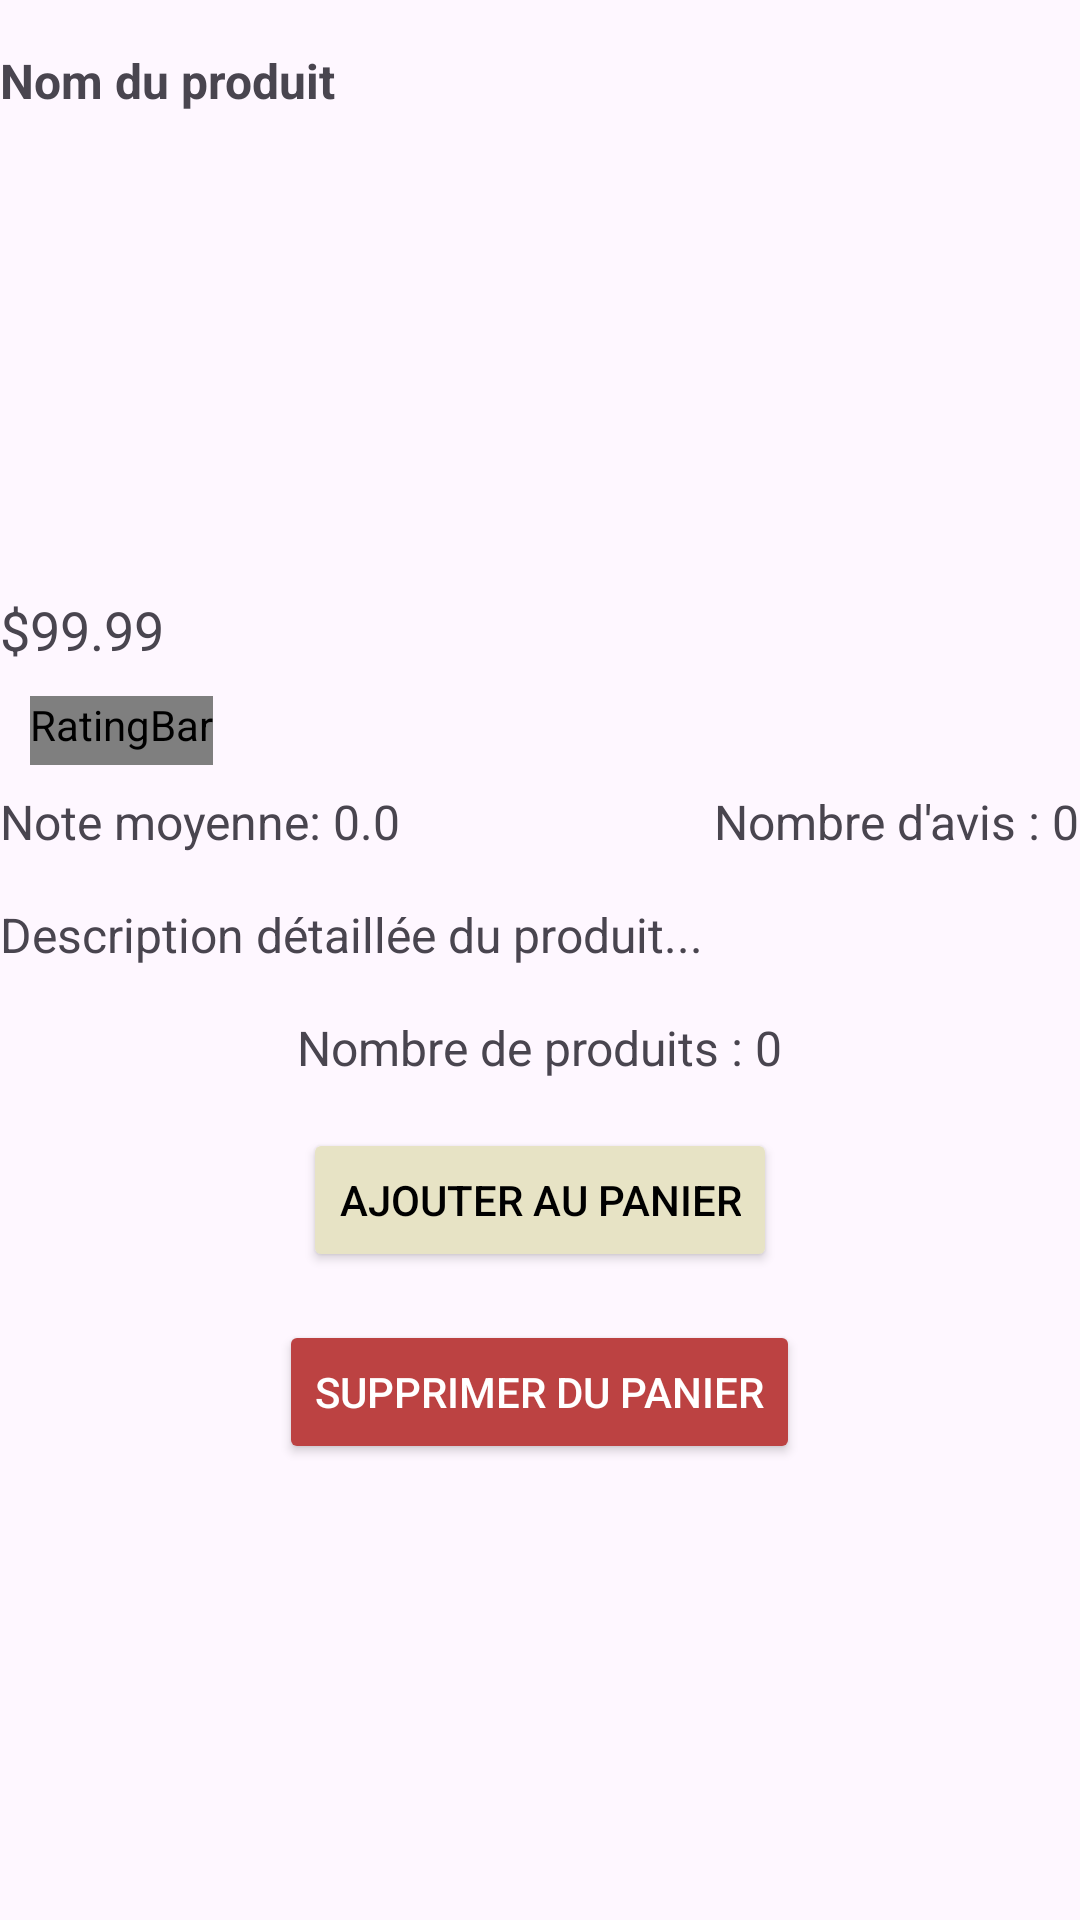

Write the Android layout XML for this screen, with the resource values it uses.
<!-- AndroidManifest.xml: application theme Theme.Filrouge -->
<!-- res/layout/fragment_product.xml -->
<?xml version="1.0" encoding="utf-8"?>
<androidx.constraintlayout.widget.ConstraintLayout xmlns:android="http://schemas.android.com/apk/res/android"
    android:layout_width="match_parent"
    android:layout_height="match_parent"
    xmlns:app="http://schemas.android.com/apk/res-auto">

    <LinearLayout
        android:layout_width="match_parent"
        android:layout_height="match_parent"
        android:orientation="vertical">

        <TextView
            android:id="@+id/product_name"
            android:layout_width="wrap_content"
            android:layout_height="wrap_content"
            android:layout_marginTop="16dp"
            android:text="Nom du produit"
            android:textSize="16sp"
            android:textStyle="bold"
            app:layout_constraintLeft_toLeftOf="parent"
            app:layout_constraintTop_toTopOf="parent" />

        <ImageView
            android:id="@+id/product_image"
            android:layout_width="120dp"
            android:layout_height="120dp"
            android:layout_gravity="center"
            android:adjustViewBounds="true"
            android:scaleType="centerInside"/>

        <ImageButton
            android:id="@+id/like_button"
            android:layout_width="32dp"
            android:layout_height="32dp"
            android:layout_gravity="left"
            android:background="@android:color/transparent"
            android:scaleType="fitCenter"
            android:src="@drawable/liked"/>

        <TextView
            android:id="@+id/product_price"
            android:layout_width="match_parent"
            android:layout_height="wrap_content"
            android:textSize="18sp"
            android:layout_marginTop="8dp"
            android:text="$99.99" />

        <androidx.constraintlayout.widget.ConstraintLayout
            android:layout_width="match_parent"
            android:layout_height="wrap_content">

            <RatingBar
                android:id="@+id/product_ratingBar"
                style="@style/lightRatingBar"
                android:layout_width="wrap_content"
                android:layout_height="wrap_content"
                android:layout_margin="10dp"
                android:layout_marginTop="8dp"
                android:numStars="5"
                android:rating="0"
                android:stepSize="1"
                app:layout_constraintLeft_toLeftOf="parent"
                app:layout_constraintTop_toTopOf="parent" />


        </androidx.constraintlayout.widget.ConstraintLayout>
        <androidx.constraintlayout.widget.ConstraintLayout
            android:layout_width="match_parent"
            android:layout_height="wrap_content">
            <TextView
                android:id="@+id/product_avgRating"
                android:layout_width="wrap_content"
                android:layout_height="wrap_content"
                android:textSize="16sp"
                android:layout_marginTop="8dp"
                android:text="Note moyenne: 0.0"
                app:layout_constraintTop_toTopOf="parent"
                app:layout_constraintLeft_toLeftOf="parent"/>

            <TextView
                android:id="@+id/product_count"
                android:layout_width="wrap_content"
                android:layout_height="wrap_content"
                android:textSize="16sp"
                android:layout_marginTop="8dp"
                android:text="Nombre d'avis : 0"
                app:layout_constraintTop_toTopOf="parent"
                app:layout_constraintRight_toRightOf="parent"
                />
        </androidx.constraintlayout.widget.ConstraintLayout>

        <TextView
            android:id="@+id/product_description"
            android:layout_width="match_parent"
            android:layout_height="wrap_content"
            android:textSize="16sp"
            android:layout_marginTop="16dp"
            android:text="Description détaillée du produit..."
            android:justificationMode="inter_word"/>

        <TextView
            android:id="@+id/nb_product_in_cart"
            android:layout_width="wrap_content"
            android:layout_height="wrap_content"
            android:textSize="16sp"
            android:layout_marginTop="16dp"
            android:text="Nombre de produits : 0"
            android:layout_gravity="center"/>

        <Button
            android:id="@+id/add_to_cart_button"
            android:layout_width="wrap_content"
            android:layout_height="wrap_content"
            android:text="Ajouter au panier"
            android:layout_marginTop="16dp"
            android:backgroundTint="@color/yellow"
            android:textColor="@color/black"
            android:textSize="14sp"
            android:padding="12dp"
            android:layout_marginHorizontal="16dp"
            android:layout_gravity="center"/>

        <Button
            android:id="@+id/delete_to_cart_button"
            android:layout_width="wrap_content"
            android:layout_height="wrap_content"
            android:text="Supprimer du panier"
            android:layout_marginTop="16dp"
            android:backgroundTint="@color/red"
            android:textColor="@color/white"
            android:textSize="14sp"
            android:padding="12dp"
            android:layout_marginHorizontal="16dp"
            android:layout_gravity="center"/>
    </LinearLayout>


</androidx.constraintlayout.widget.ConstraintLayout>
<!-- resources referenced by this layout -->
<resources>
  <color name="black">#FF000000</color>
  <color name="red">#BC4242</color>
  <color name="white">#FFFFFFFF</color>
  <color name="yellow">#E7E3C5</color>
  <style name="lightRatingBar" parent="@android:style/Widget.RatingBar">
          <item name="android:progressDrawable">@drawable/light_rating_bar_full</item>
          <item name="android:minHeight">23dip</item>
      </style>
  <style name="Theme.Filrouge" parent="Base.Theme.Filrouge" />
  <!-- drawable light_rating_bar_full (drawable) -->
  <?xml version="1.0" encoding="utf-8"?>
  <layer-list xmlns:android="http://schemas.android.com/apk/res/android">
      <item android:id="@android:id/background"
          android:drawable="@drawable/light_ratingbar_full_empty" />
      <item android:id="@android:id/secondaryProgress"
          android:drawable="@drawable/light_ratingbar_full_empty" />
      <item android:id="@android:id/progress"
          android:drawable="@drawable/light_ratingbar_full_filled" />
  </layer-list>
  <style name="Base.Theme.Filrouge" parent="Theme.Material3.DayNight.NoActionBar">
          
          
      </style>
  <!-- drawable light_ratingbar_full_empty (drawable) -->
  <?xml version="1.0" encoding="utf-8"?>
  <selector
      xmlns:android="http://schemas.android.com/apk/res/android">
  
      <item android:state_pressed="true"
          android:state_window_focused="true"
          android:drawable="@drawable/light_unfilled" />
  
      <item android:state_focused="true"
          android:state_window_focused="true"
          android:drawable="@drawable/light_unfilled" />
  
      <item android:state_selected="true"
          android:state_window_focused="true"
          android:drawable="@drawable/light_unfilled" />
  
      <item android:drawable="@drawable/light_unfilled" />
  
  </selector>
  <!-- drawable light_ratingbar_full_filled (drawable) -->
  <?xml version="1.0" encoding="utf-8"?>
  <selector
      xmlns:android="http://schemas.android.com/apk/res/android">
  
      <item android:state_pressed="true"
          android:state_window_focused="true"
          android:drawable="@drawable/light_filled" />
  
      <item android:state_focused="true"
          android:state_window_focused="true"
          android:drawable="@drawable/light_filled" />
  
      <item android:state_selected="true"
          android:state_window_focused="true"
          android:drawable="@drawable/light_filled" />
  
      <item android:drawable="@drawable/light_filled" />
  
  </selector>
</resources>
